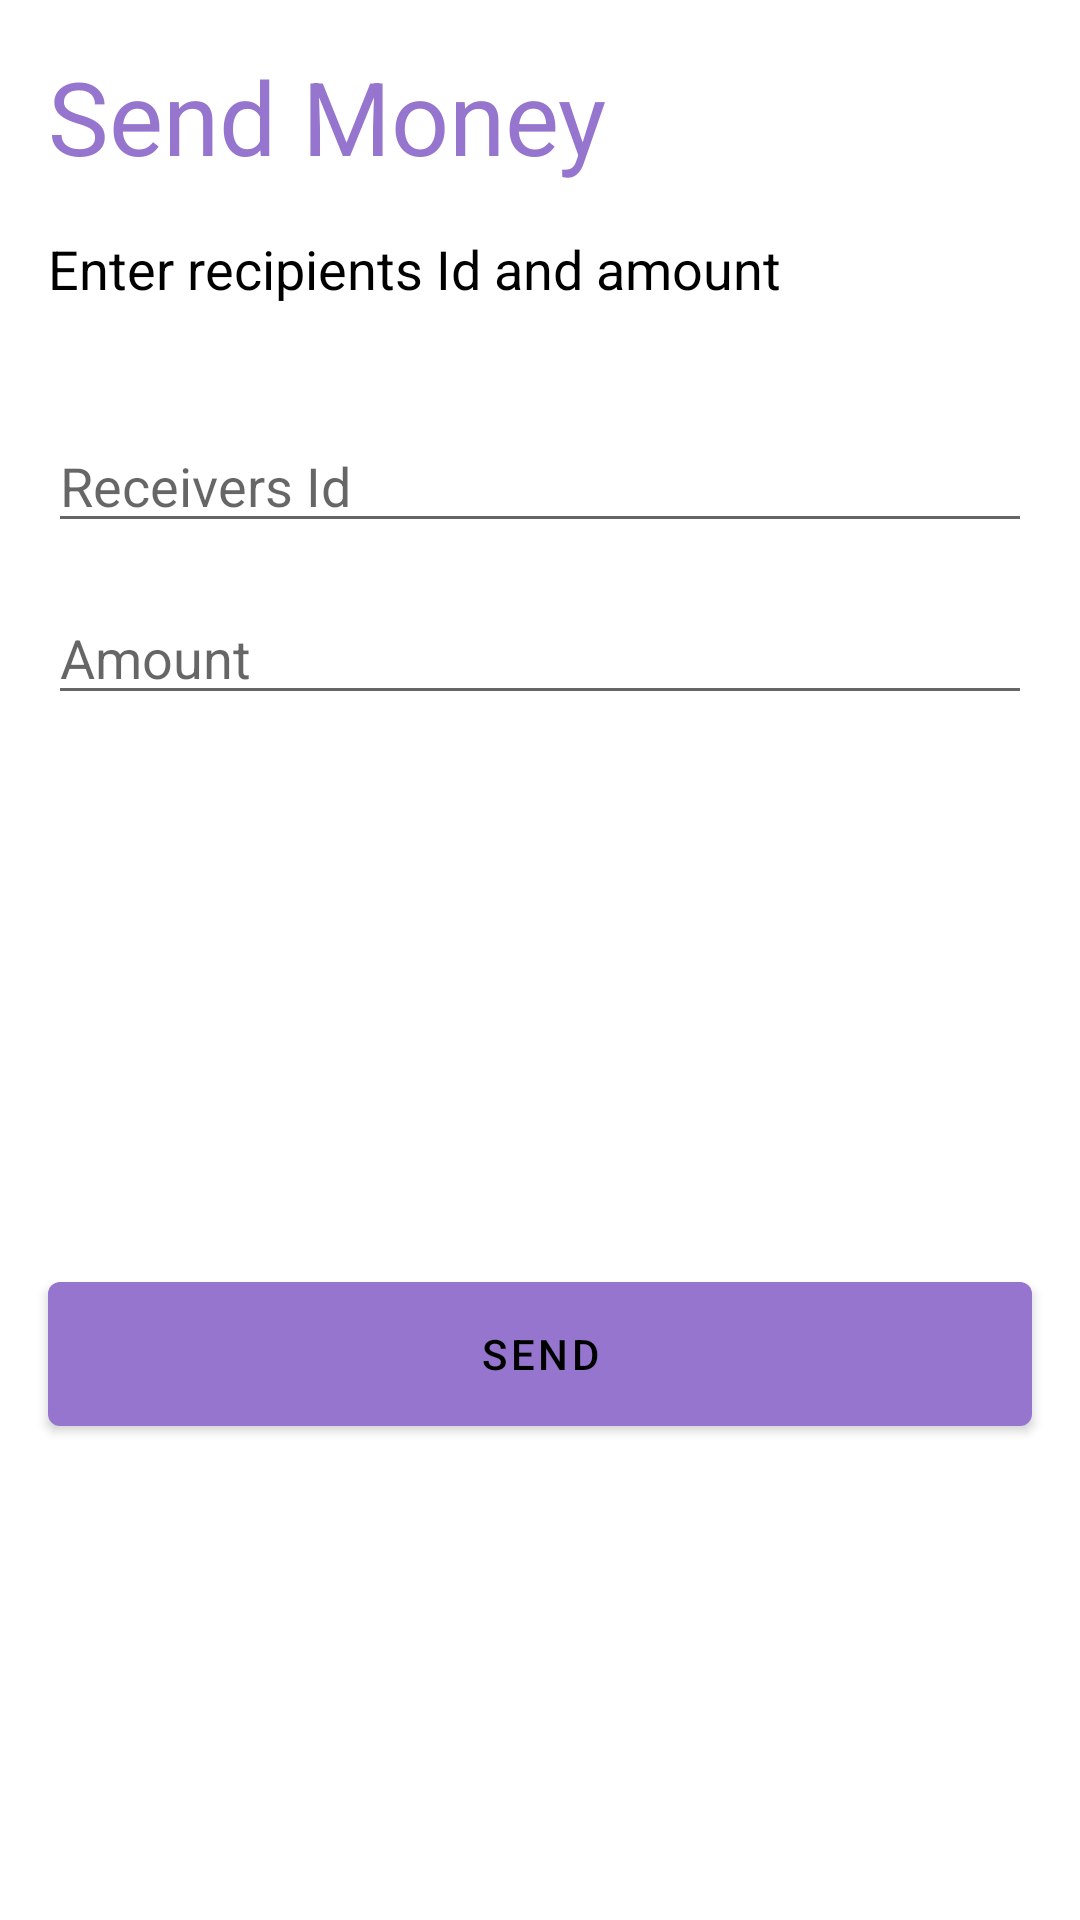

Layout XML and referenced resources for this Android screen:
<!-- AndroidManifest.xml: application theme AppTheme.NoActionBar -->
<!-- res/layout/fragment_send_dialog_list_dialog.xml -->
<?xml version="1.0" encoding="utf-8"?>
<androidx.constraintlayout.widget.ConstraintLayout
    xmlns:android="http://schemas.android.com/apk/res/android"
    xmlns:app="http://schemas.android.com/apk/res-auto"
    xmlns:tools="http://schemas.android.com/tools"
    android:layout_height="match_parent"
    android:layout_width="match_parent"
    app:behavior_hideable="true"

    >

    
    
    
    
    
    
    
    
    
    
    
    
    


    <EditText
        android:id="@+id/receiversIdEdit"
        android:layout_width="0dp"
        android:layout_height="wrap_content"
        android:layout_marginStart="16dp"
        android:layout_marginTop="38dp"
        android:layout_marginEnd="16dp"
        android:hint="@string/receivers_id"
        android:inputType="textPersonName"
        app:layout_constraintEnd_toEndOf="parent"
        app:layout_constraintStart_toStartOf="parent"
        app:layout_constraintTop_toBottomOf="@id/sendMoneyGuideText" />

    <EditText
        android:id="@+id/amountEditText"
        android:layout_width="0dp"
        android:layout_height="wrap_content"
        android:layout_marginStart="16dp"
        android:layout_marginTop="16dp"
        android:layout_marginEnd="16dp"
        android:hint="@string/amount"
        android:inputType="number"
        app:layout_constraintEnd_toEndOf="parent"
        app:layout_constraintStart_toStartOf="parent"
        app:layout_constraintTop_toBottomOf="@id/receiversIdEdit" />


    <TextView
        android:id="@+id/sendMoneyText"
        android:layout_width="0dp"
        android:layout_height="wrap_content"
        android:layout_marginStart="16dp"
        android:layout_marginTop="16dp"
        android:layout_marginEnd="16dp"
        android:gravity="start"
        android:text="@string/send_money"
        android:textAppearance="@style/TextAppearance.AppCompat.Display1"
        android:textColor="@color/colorPrimary"
        app:layout_constraintEnd_toEndOf="parent"
        app:layout_constraintStart_toStartOf="parent"
        app:layout_constraintTop_toTopOf="parent" />

    <TextView
        android:id="@+id/sendMoneyGuideText"
        android:layout_width="0dp"
        android:layout_height="wrap_content"
        android:layout_marginStart="16dp"
        android:layout_marginTop="16dp"
        android:layout_marginEnd="16dp"
        android:gravity="start"
        android:text="@string/enter_recipients_id_and_amount"
        android:textAppearance="@style/TextAppearance.AppCompat.Medium"
        android:textColor="@android:color/black"
        app:layout_constraintEnd_toEndOf="parent"
        app:layout_constraintStart_toStartOf="parent"
        app:layout_constraintTop_toBottomOf="@id/sendMoneyText" />

    <com.google.android.material.button.MaterialButton
        android:id="@+id/sendMoneyBtn"
        android:layout_width="0dp"
        android:layout_height="wrap_content"
        android:layout_marginStart="16dp"
        android:layout_marginTop="40dp"
        android:layout_marginEnd="16dp"
        android:layout_marginBottom="16dp"
        android:text="@string/send"
        android:height="@dimen/button_height"
        android:textColor="@android:color/black"
        app:layout_constraintBottom_toBottomOf="parent"
        app:layout_constraintEnd_toEndOf="parent"
        app:layout_constraintStart_toStartOf="parent"
        app:layout_constraintTop_toBottomOf="@+id/amountEditText" />
</androidx.constraintlayout.widget.ConstraintLayout>
<!-- resources referenced by this layout -->
<resources>
  <color name="colorPrimary">#9575cd</color>
  <dimen name="button_height">60dp</dimen>
  <dimen name="list_item_spacing_half">8dp</dimen>
  <string name="amount">Amount</string>
  <string name="enter_recipients_id_and_amount">Enter recipients Id and amount</string>
  <string name="receivers_id">Receivers Id</string>
  <string name="send">Send</string>
  <string name="send_money">Send Money</string>
  <style name="AppTheme.NoActionBar">
          <item name="windowActionBar">false</item>
          <item name="windowNoTitle">true</item>
      </style>
</resources>
